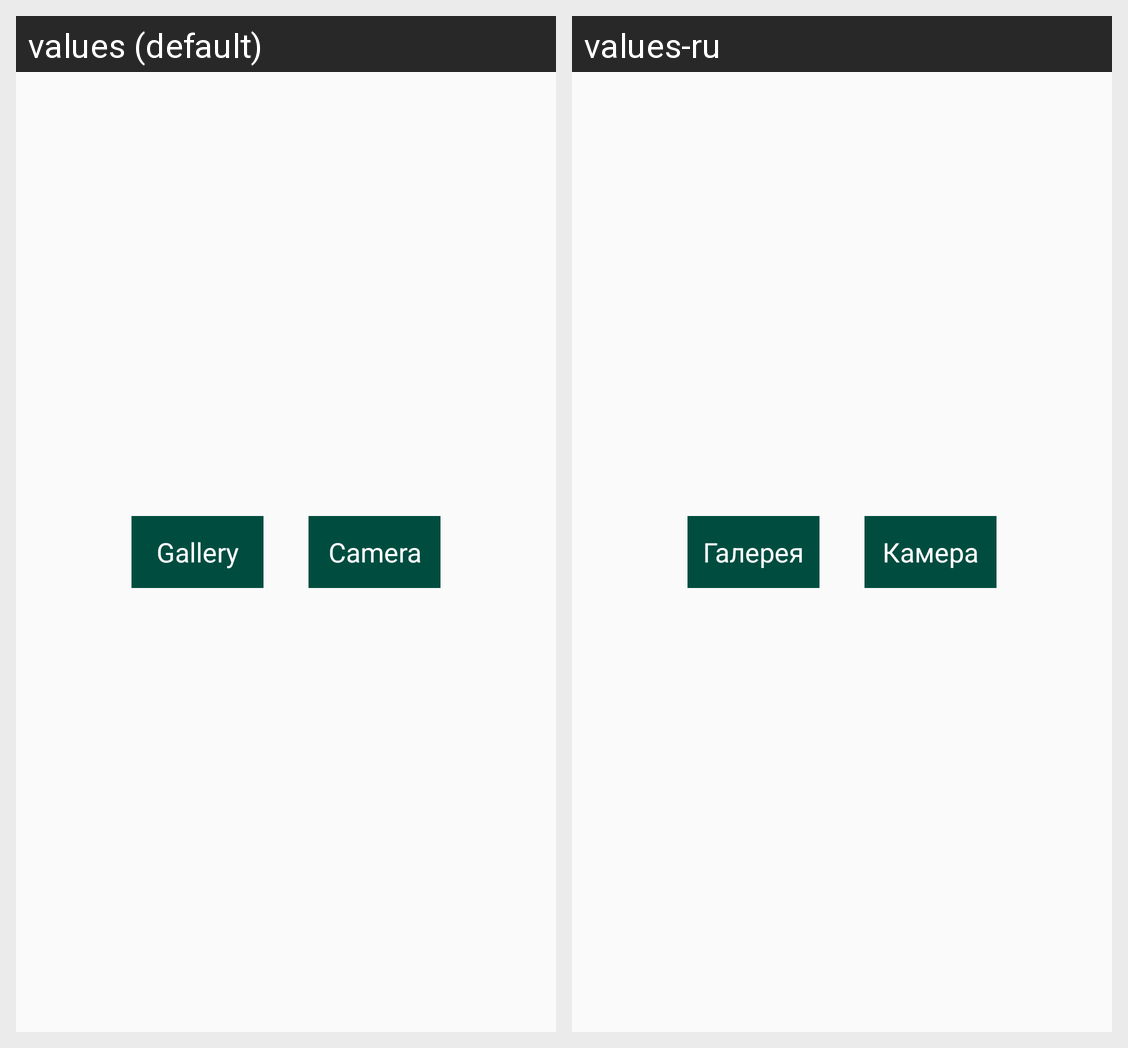

Locale-by-locale string values for the Android screen shown in this grid:
Android screen res/layout/frg_scaling.xml rendered under 2 locales, left to right: values (default), values-ru. Device: Nexus 5 (rendered at 1080×1920; each locale shown at half size, 540×960, under a caption strip naming it); theme AppTheme.
Strings drawn on this screen, with the default value and each locale's value (text and hints the layout hard-codes, and strings that could not be matched under every locale, appear in the picture but are not listed):

txt_gallery
  values: Gallery
  values-ru: Галерея

txt_camera
  values: Camera
  values-ru: Камера
